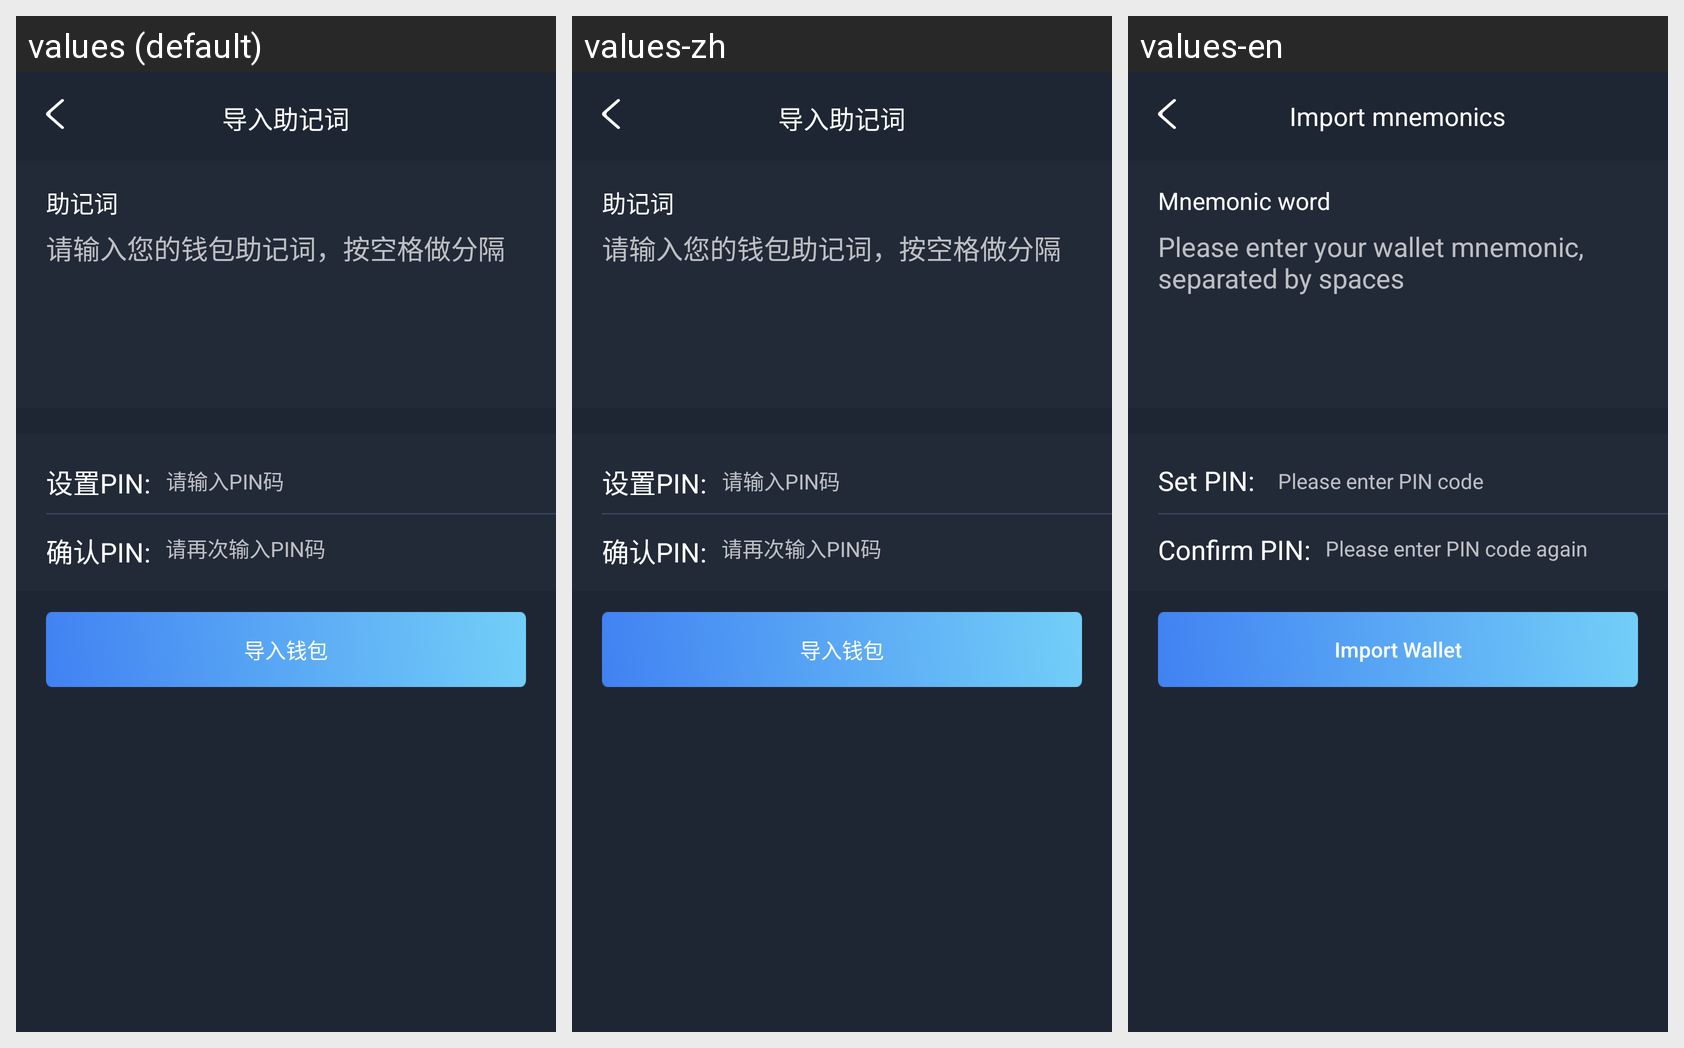

This grid shows one Android layout under several languages. Give, for every string resource on the screen, its name, the default text and each shown locale's text.
Android screen res/layout/activity_recover.xml rendered under 3 locales, left to right: values (default), values-zh, values-en. Device: Nexus 5 (rendered at 1080×1920; each locale shown at half size, 540×960, under a caption strip naming it); theme Theme.AppCompat.NoActionBar.
Strings drawn on this screen, with the default value and each locale's value (text and hints the layout hard-codes, and strings that could not be matched under every locale, appear in the picture but are not listed):

recover1
  values: 导入助记词
  values-zh: 导入助记词
  values-en: Import mnemonics

recover2
  values: 助记词
  values-zh: 助记词
  values-en: Mnemonic word

recover3
  values: 请输入您的钱包助记词，按空格做分隔
  values-zh: 请输入您的钱包助记词，按空格做分隔
  values-en: Please enter your wallet mnemonic, separated by spaces

recover4
  values: 设置PIN:
  values-zh: 设置PIN:
  values-en: Set PIN:

recover5
  values: 请输入PIN码
  values-zh: 请输入PIN码
  values-en: Please enter PIN code

recover6
  values: 确认PIN:
  values-zh: 确认PIN:
  values-en: Confirm PIN:

recover7
  values: 请再次输入PIN码
  values-zh: 请再次输入PIN码
  values-en: Please enter PIN code again

recover8
  values: 导入钱包
  values-zh: 导入钱包
  values-en: Import Wallet
